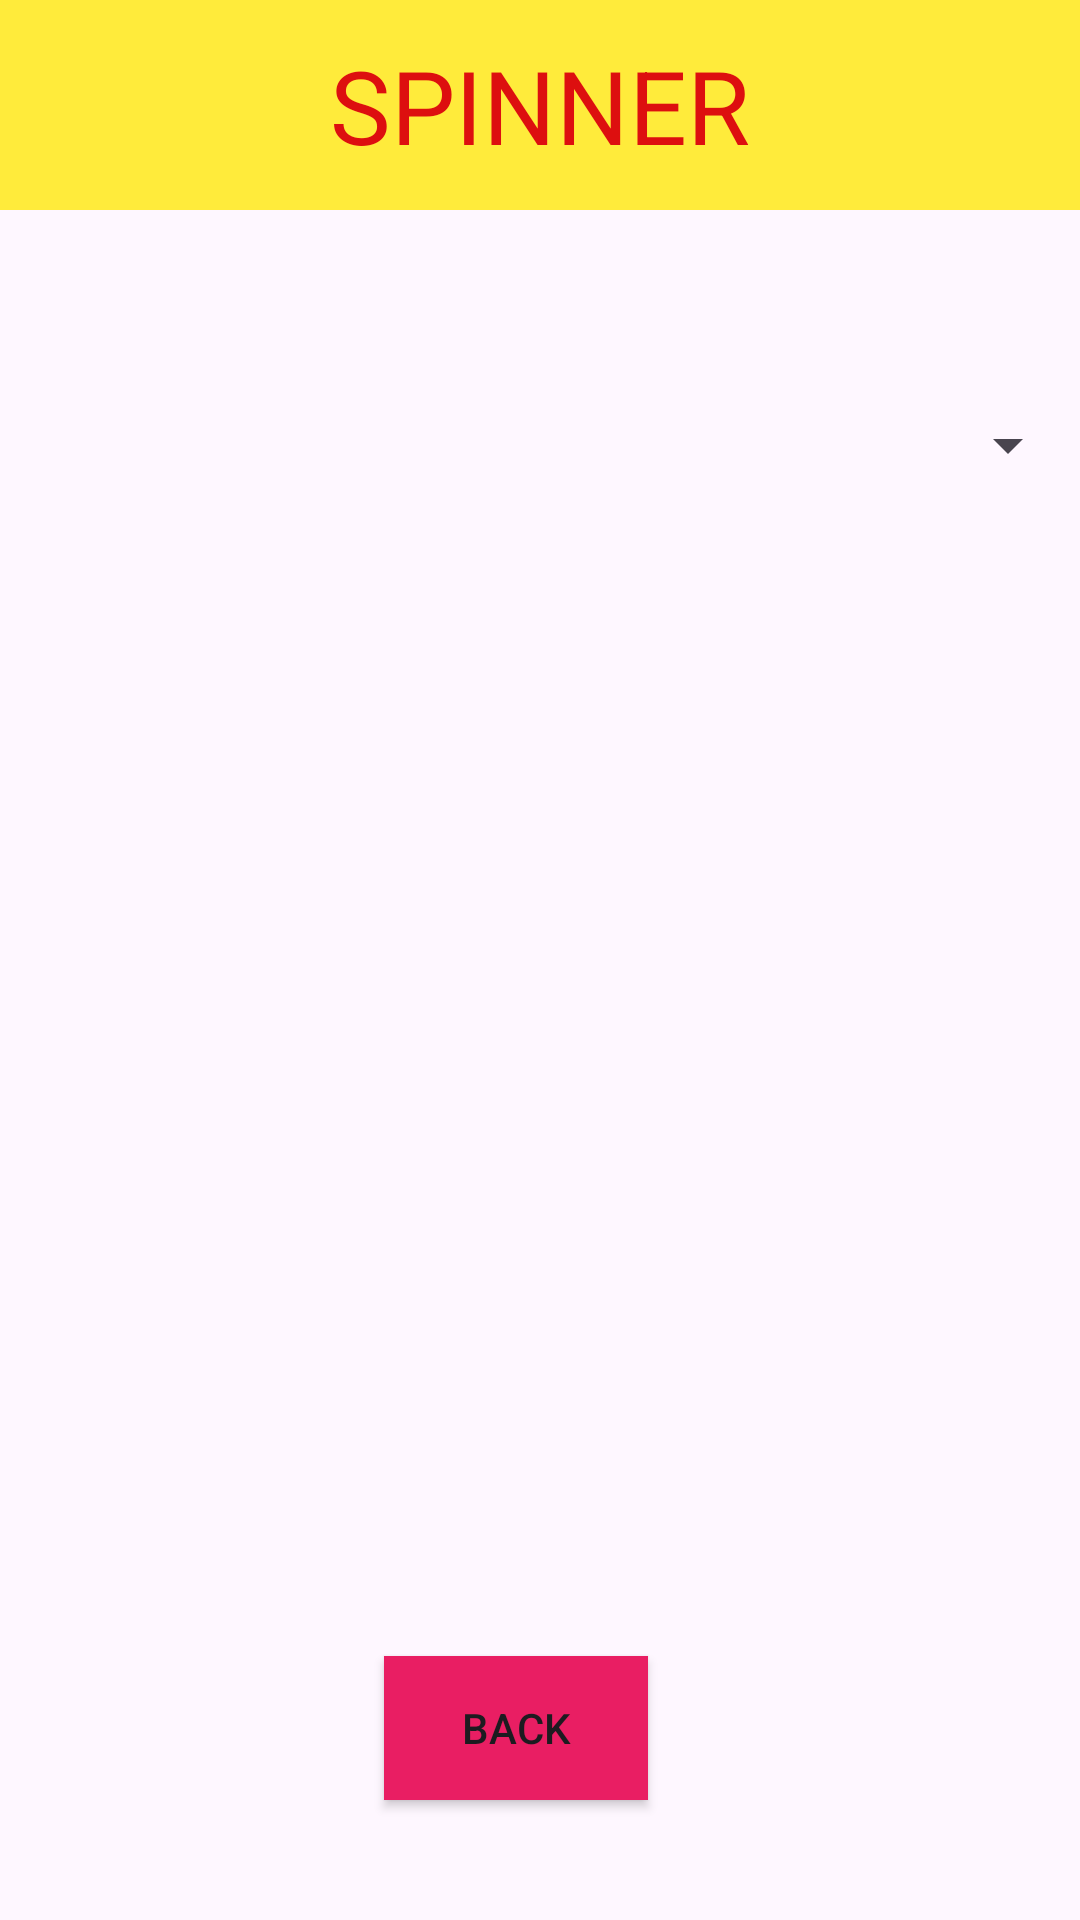

Reconstruct the res/layout file that produces this screen, plus the resources it refers to.
<!-- AndroidManifest.xml: application theme Theme.Chương4 -->
<!-- res/layout/activity_spiner.xml -->
<?xml version="1.0" encoding="utf-8"?>
<LinearLayout xmlns:android="http://schemas.android.com/apk/res/android"
    xmlns:app="http://schemas.android.com/apk/res-auto"
    xmlns:tools="http://schemas.android.com/tools"
    android:id="@+id/id_txt"
    android:layout_width="match_parent"
    android:layout_height="match_parent"
    android:orientation="vertical"
    tools:context=".Spiner">

    <TextView
        android:id="@+id/txt_spiner"
        android:layout_width="match_parent"
        android:layout_height="70dp"
        android:background="#FFEB3B"
        android:gravity="center"
        android:text="SPINNER"
        android:textAlignment="center"
        android:textColor="#DD0F0F"
        android:textSize="34sp" />

    <Spinner
        android:id="@+id/spinner"
        android:layout_width="match_parent"
        android:layout_height="157dp" />

    <androidx.constraintlayout.widget.ConstraintLayout
        android:layout_width="match_parent"
        android:layout_height="match_parent">

        <Button
            android:id="@+id/btn_b2"
            android:layout_width="wrap_content"
            android:layout_height="wrap_content"
            android:layout_marginBottom="40dp"
            android:background="#E91E63"
            android:text="Back"
            app:layout_constraintBottom_toBottomOf="parent"
            app:layout_constraintEnd_toEndOf="parent"
            app:layout_constraintHorizontal_bias="0.471"
            app:layout_constraintStart_toStartOf="parent" />
    </androidx.constraintlayout.widget.ConstraintLayout>

</LinearLayout>
<!-- resources referenced by this layout -->
<resources>
  <style name="Theme.Chương4" parent="Base.Theme.Chương4" />
  <style name="Base.Theme.Chương4" parent="Theme.Material3.DayNight.NoActionBar">
          
          
      </style>
</resources>
